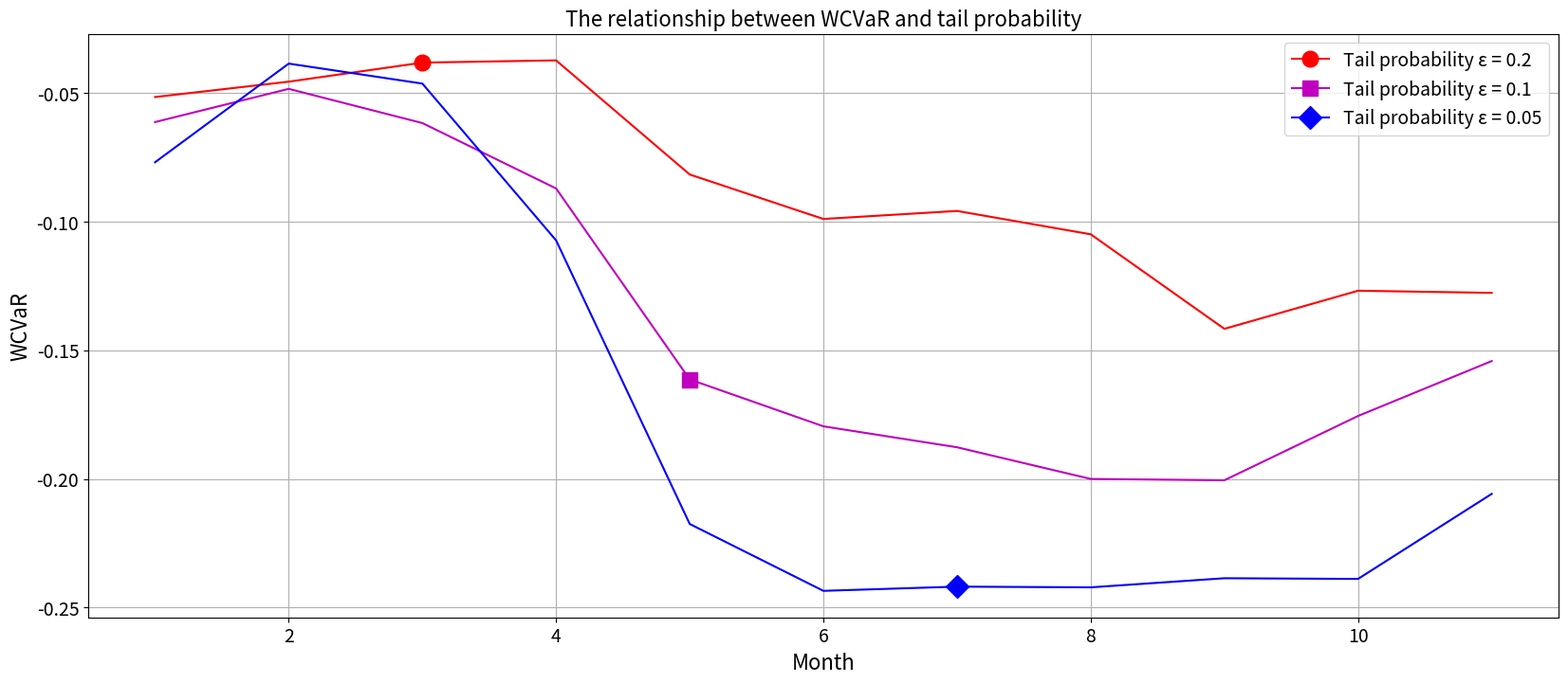

Write the Python code that produced this figure.
import matplotlib.pyplot as plt


# experiment_16_wcvar = [-0.05195, -0.02230, 0.00000, -0.06598, -0.15285, -0.17421, -0.18198, -0.19472, -0.23474, -0.22050, -0.15634]
# experiment_17_wcvar = [-0.06927, -0.05053, 0.00000, -0.09575, -0.13952, -0.14686, -0.15465, 0.00000, -0.16851, 0.00000, 0.00000]
# experiment_18_wcvar = [-0.07628, -0.05351, -0.06639, -0.09602, -0.22105, -0.25584, -0.28068, -0.29155, -0.25227, -0.17030, -0.20818]

experiment_16_wcvar = [-0.05161, -0.04564, -0.03823, -0.03736, -0.08171, -0.09899, -0.09587, -0.10494, -0.14168, -0.12687, -0.12770]
experiment_17_wcvar = [-0.06133, -0.04843, -0.06173, -0.08712, -0.16134, -0.17956, -0.18770, -0.20000, -0.20052, -0.17554, -0.15420]
experiment_18_wcvar = [-0.07694, -0.03862, -0.04639, -0.10729, -0.21751, -0.24349, -0.24185, -0.24213, -0.23859, -0.23885, -0.20581]
def plot_multiple_lines(x, y_arrays):
    plt.figure(figsize=(20, 8))

    # Updated line styles list to include 6 styles
    # line_styles = ['-', '--', '-.', ':', 'dashed', 'dashed']
    # num_styles = len(line_styles)

    # for i, y in enumerate(y_arrays):
    #     style = line_styles[i % num_styles]  # Cycle through the line styles
    #     plt.plot(x, y, linestyle=style, label=f'Line {i+1}')

    marker_styles = ['o', 's', 'D', '^', 'v', '<', '>', 'p', '*', 'h']
    line_colors = ['r', 'm', 'b', 'c', 'y', 'g', 'k', 'orange', 'purple', 'brown']
    # line_colors = ['r', 'r', 'r', 'orange', 'orange', 'orange', 'orange']
    num_markers = len(marker_styles)
    num_lines = len(y_arrays)
    # for i, y in enumerate(y_arrays):
    #     marker = marker_styles[i % num_markers]  # Cycle through the marker styles
    #     plt.plot(x, y, linestyle='-', marker=marker, label=f'Line {i+1}')

    # for i, y in enumerate(y_arrays):
    #     # Plot the line
    #     plt.plot(x, y, linestyle='-', label=f'Line {i+1}')
    #     # Add a single marker at the midpoint of the line
    #     midpoint = len(x) // 2
    #     # if i % 2 == 0:
    #     #     midpoint = midpoint // 2
    #     plt.plot(x[midpoint], y[midpoint], marker=marker_styles[i % num_markers], markersize=10, label=f'Line {i+1}')

    for i, y in enumerate(y_arrays):
        line_name = f'Line {i+1}'
        if i == 0:
            line_name = 'Tail probability ε = 0.2'
        elif i == 1:
            line_name = 'Tail probability ε = 0.1'
        elif i == 2:
            line_name = 'Tail probability ε = 0.05'
        color = line_colors[i % len(line_colors)]  # Cycle through the line colors
        # Plot the line
        plt.plot(x, y, linestyle='-', label='', color=color)
        # Add a single marker at different positions to avoid overlap
        marker_position = len(x) // (num_lines + 1) * (i + 1)
        plt.plot(x[marker_position], y[marker_position], marker=marker_styles[i % num_markers], markersize=12, label=line_name, color=color)


    # Add labels and title
    plt.xlabel('Month', fontsize=16)
    plt.ylabel('WCVaR', fontsize=16)
    plt.title('The relationship between WCVaR and tail probability', fontsize=16)
    plt.legend(fontsize=14)

    plt.tick_params(axis='y', labelsize=14)
    plt.tick_params(axis='x', labelsize=14)
    plt.grid(True)
    # Show the plot
    plt.show()


# Example usage
x = list(range(1, 12))  # Array from 1 to 11
# y1 = experiment_1_front_nums
# y2 = experiment_2_front_nums
# y3 = experiment_3_front_nums
# y4 = experiment_4_front_nums
# y5 = experiment_5_front_nums
# y6 = experiment_6_front_nums

y1 = experiment_16_wcvar
y2 = experiment_17_wcvar
y3 = experiment_18_wcvar

# List of y arrays
y_arrays = [y1, y2, y3]

plot_multiple_lines(x, y_arrays)
